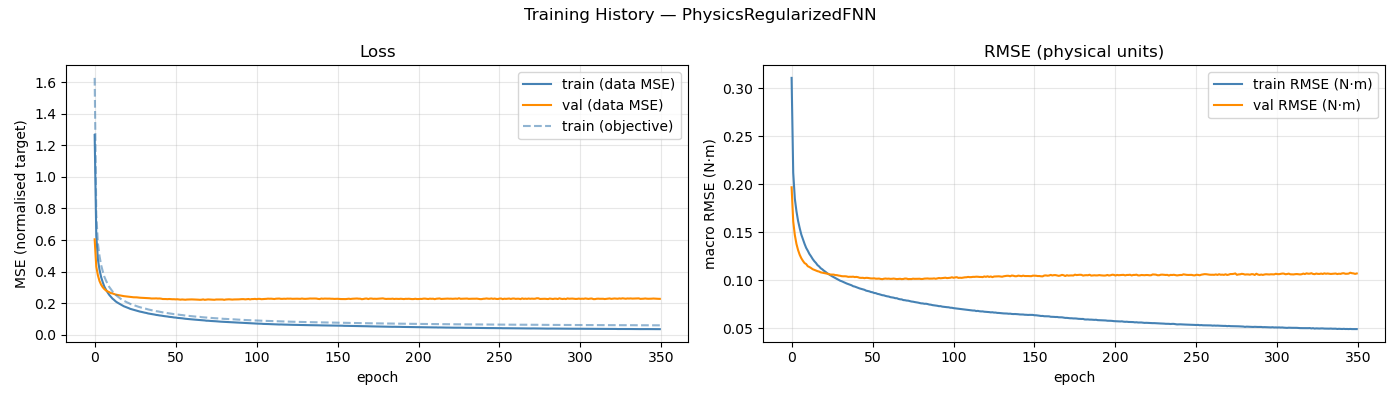

Data behind this chart, as committed beside it:
epoch, train_loss, val_loss, train_rmse, val_rmse, train_loss_obj
1, 1.266, 0.6046, 0.3109, 0.197, 1.627
2, 0.6289, 0.4314, 0.2122, 0.1615, 0.7623
3, 0.4781, 0.3765, 0.1851, 0.1472, 0.5782
4, 0.4115, 0.3401, 0.172, 0.138, 0.4983
5, 0.3651, 0.3172, 0.162, 0.1316, 0.4411
6, 0.3326, 0.301, 0.1545, 0.1267, 0.4018
7, 0.3046, 0.2895, 0.1478, 0.1231, 0.3675
8, 0.2855, 0.2805, 0.1428, 0.1204, 0.3434
9, 0.2682, 0.2745, 0.1381, 0.1181, 0.3221
10, 0.2527, 0.27, 0.1339, 0.1171, 0.303
11, 0.2412, 0.264, 0.1309, 0.1148, 0.2895
12, 0.2291, 0.2619, 0.1276, 0.114, 0.2748
13, 0.2208, 0.2584, 0.1251, 0.1129, 0.2644
14, 0.2111, 0.2544, 0.1224, 0.1117, 0.2527
15, 0.2041, 0.2525, 0.1201, 0.1111, 0.2439
16, 0.1981, 0.2499, 0.1183, 0.1103, 0.2365
17, 0.1913, 0.2484, 0.116, 0.1097, 0.228
18, 0.1865, 0.2459, 0.1146, 0.1092, 0.2222
19, 0.1806, 0.2447, 0.1127, 0.1084, 0.2153
20, 0.1769, 0.2434, 0.1115, 0.1081, 0.2106
21, 0.1725, 0.2416, 0.1101, 0.1077, 0.2051
22, 0.1687, 0.2406, 0.1089, 0.1075, 0.2009
23, 0.1641, 0.2397, 0.1075, 0.1071, 0.1953
24, 0.1612, 0.2388, 0.1064, 0.1065, 0.1917
25, 0.1581, 0.2375, 0.1053, 0.1061, 0.1878
26, 0.1554, 0.2373, 0.1044, 0.1061, 0.1844
27, 0.152, 0.237, 0.1034, 0.1061, 0.1808
28, 0.1497, 0.2355, 0.1024, 0.1056, 0.1775
29, 0.1467, 0.2347, 0.1015, 0.1055, 0.1743
30, 0.1447, 0.234, 0.1007, 0.1051, 0.1716
31, 0.142, 0.2329, 0.09972, 0.1048, 0.1683
32, 0.1398, 0.2326, 0.09913, 0.1044, 0.166
33, 0.138, 0.232, 0.09833, 0.1043, 0.1637
34, 0.135, 0.2319, 0.09751, 0.1044, 0.1605
35, 0.1333, 0.2313, 0.09682, 0.1042, 0.1582
36, 0.1319, 0.2298, 0.09618, 0.1037, 0.1564
37, 0.1299, 0.2296, 0.09552, 0.1038, 0.1542
38, 0.128, 0.2299, 0.09499, 0.1038, 0.1522
39, 0.1257, 0.2305, 0.09401, 0.1039, 0.1493
40, 0.1244, 0.2294, 0.09362, 0.1035, 0.148
41, 0.1225, 0.2298, 0.09297, 0.1037, 0.1459
42, 0.1214, 0.2288, 0.09238, 0.1034, 0.1443
43, 0.1194, 0.2265, 0.09169, 0.1028, 0.142
44, 0.1181, 0.2266, 0.09122, 0.1027, 0.1405
45, 0.1169, 0.2263, 0.09081, 0.1027, 0.1392
46, 0.1156, 0.2256, 0.09028, 0.1024, 0.1378
47, 0.1136, 0.2266, 0.08939, 0.1027, 0.1353
48, 0.1128, 0.2256, 0.08905, 0.1027, 0.1343
49, 0.1114, 0.2251, 0.08864, 0.1023, 0.1329
50, 0.1096, 0.2252, 0.08795, 0.1021, 0.1309
51, 0.109, 0.2243, 0.08768, 0.1021, 0.1301
52, 0.1072, 0.225, 0.08695, 0.1022, 0.128
53, 0.1064, 0.2234, 0.08677, 0.1018, 0.1274
54, 0.105, 0.2224, 0.08604, 0.1018, 0.1257
55, 0.1043, 0.2237, 0.08572, 0.102, 0.1248
56, 0.1027, 0.2228, 0.0852, 0.1016, 0.1232
57, 0.1014, 0.2218, 0.08467, 0.1013, 0.1218
58, 0.1007, 0.2232, 0.08447, 0.1018, 0.121
59, 0.09942, 0.2235, 0.08389, 0.102, 0.1197
60, 0.09867, 0.2243, 0.08348, 0.1018, 0.1186
... 290 more rows
